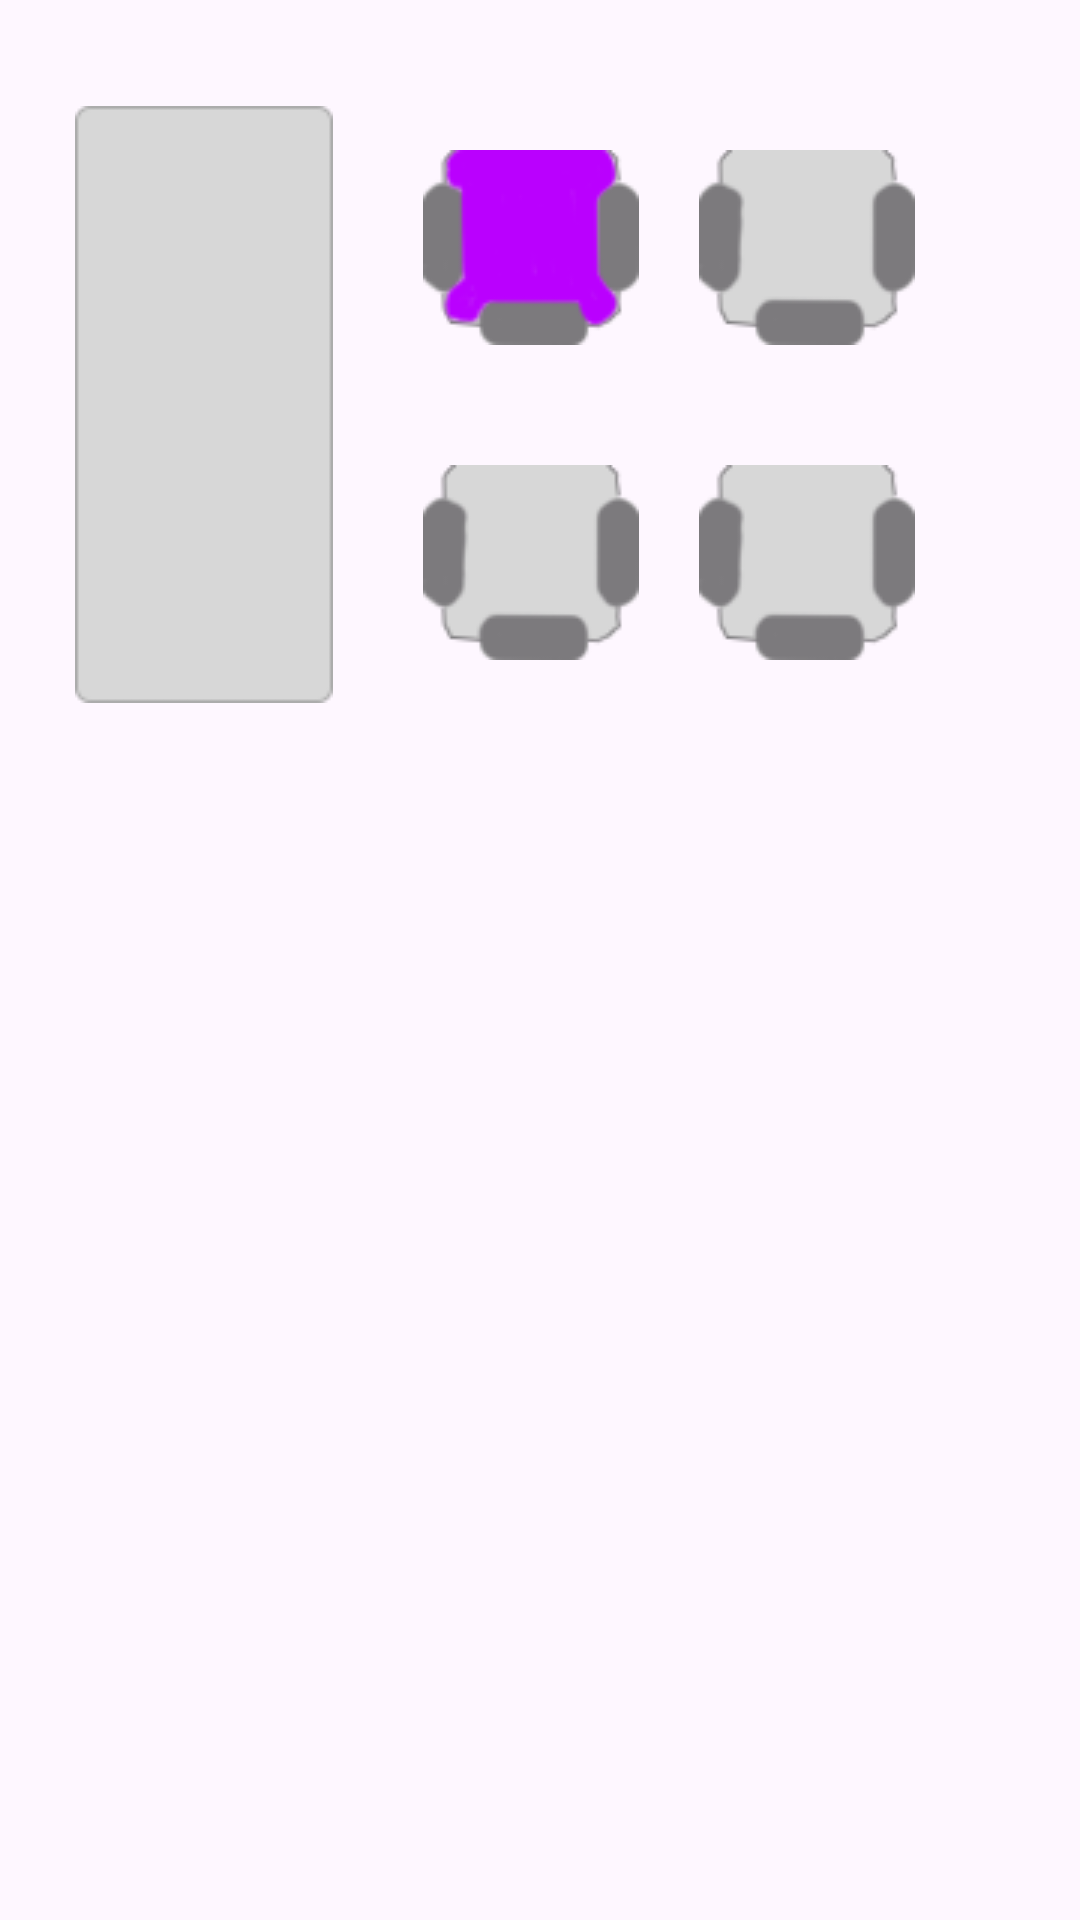

Write the Android layout XML for this screen, with the resource values it uses.
<!-- AndroidManifest.xml: application theme Theme.Travelling -->
<!-- res/layout/items_seats_bus.xml -->
<?xml version="1.0" encoding="utf-8"?>
<androidx.constraintlayout.widget.ConstraintLayout xmlns:android="http://schemas.android.com/apk/res/android"
    xmlns:app="http://schemas.android.com/apk/res-auto"
    xmlns:tools="http://schemas.android.com/tools"
    android:layout_width="match_parent"
    android:layout_height="wrap_content">

    <LinearLayout
        android:layout_width="wrap_content"
        android:layout_height="wrap_content"
        android:layout_marginTop="30dp"
        android:gravity="center"
        android:orientation="horizontal"
        app:layout_constraintEnd_toEndOf="parent"
        app:layout_constraintStart_toStartOf="parent"
        app:layout_constraintTop_toTopOf="parent">

        <ImageView
            android:id="@+id/imageView6"
            android:layout_width="wrap_content"
            android:layout_height="wrap_content"
            android:layout_weight="1"
            android:src="@drawable/rectangle_15" />

        <LinearLayout
            android:layout_width="match_parent"
            android:layout_height="wrap_content"
            android:layout_weight="1"
            android:layout_marginHorizontal="20sp"
            android:orientation="vertical">

            <LinearLayout
                android:layout_width="match_parent"
                android:layout_height="match_parent"
                android:layout_marginVertical="20sp"
                android:orientation="horizontal">

                <ImageButton
                    android:id="@+id/imageButton"
                    android:layout_width="wrap_content"
                    android:layout_height="wrap_content"
                    android:layout_marginHorizontal="10sp"
                    android:background="@android:color/transparent"
                    android:src="@drawable/seat_fill" />

                <ImageButton
                    android:id="@+id/imageView4"
                    android:layout_width="wrap_content"
                    android:layout_height="wrap_content"
                    android:layout_marginHorizontal="10sp"
                    android:layout_weight="1"
                    android:background="@android:color/transparent"
                    android:src="@drawable/group_15_copy_3" />
            </LinearLayout>

            <LinearLayout
                android:layout_width="match_parent"
                android:layout_height="wrap_content"
                android:layout_marginVertical="20sp"
                android:orientation="horizontal">

                <ImageButton
                    android:id="@+id/imageButton2"
                    android:layout_width="wrap_content"
                    android:layout_height="wrap_content"
                    android:layout_marginHorizontal="10sp"
                    android:background="@android:color/transparent"
                    android:src="@drawable/group_15_copy_3" />

                <ImageButton
                    android:id="@+id/imageView42"
                    android:layout_width="wrap_content"
                    android:layout_height="wrap_content"
                    android:layout_marginHorizontal="10sp"
                    android:layout_weight="1"
                    android:background="@android:color/transparent"
                    android:src="@drawable/group_15_copy_3" />
            </LinearLayout>

        </LinearLayout>

    </LinearLayout>

</androidx.constraintlayout.widget.ConstraintLayout>
<!-- resources referenced by this layout -->
<resources>
  <!-- drawable group_15_copy_3: png bitmap (drawable, 3684 bytes) -->
  <!-- drawable rectangle_15: png bitmap (drawable, 796 bytes) -->
  <!-- drawable seat_fill: png bitmap (drawable, 4724 bytes) -->
  <style name="Theme.Travelling" parent="Base.Theme.Travelling" />
  <style name="Base.Theme.Travelling" parent="Theme.Material3.DayNight.NoActionBar">
          
          
      </style>
</resources>
